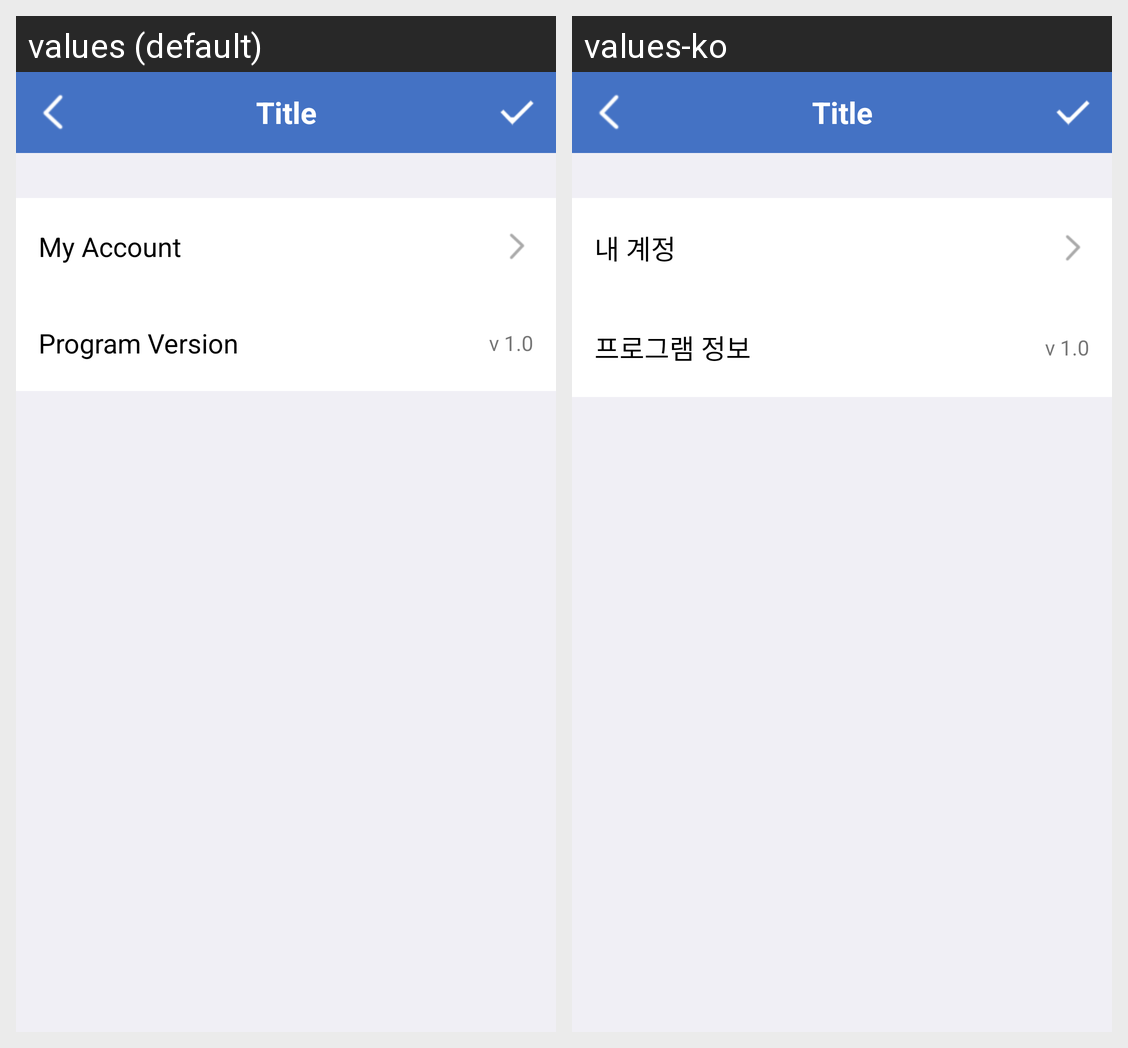

Locale-by-locale string values for the Android screen shown in this grid:
Android screen res/layout/activity_settings_usermain.xml rendered under 2 locales, left to right: values (default), values-ko. Device: Nexus 5 (rendered at 1080×1920; each locale shown at half size, 540×960, under a caption strip naming it); theme AppTheme.NoActionBar.
Strings drawn on this screen, with the default value and each locale's value (text and hints the layout hard-codes, and strings that could not be matched under every locale, appear in the picture but are not listed):

text_myaccount
  values: My Account
  values-ko: 내 계정

text_programinfo
  values: Program Version
  values-ko: 프로그램 정보

APP_VERSION
  values: v 1.0
  values-ko: v 1.0  [not translated; the default value is used]
